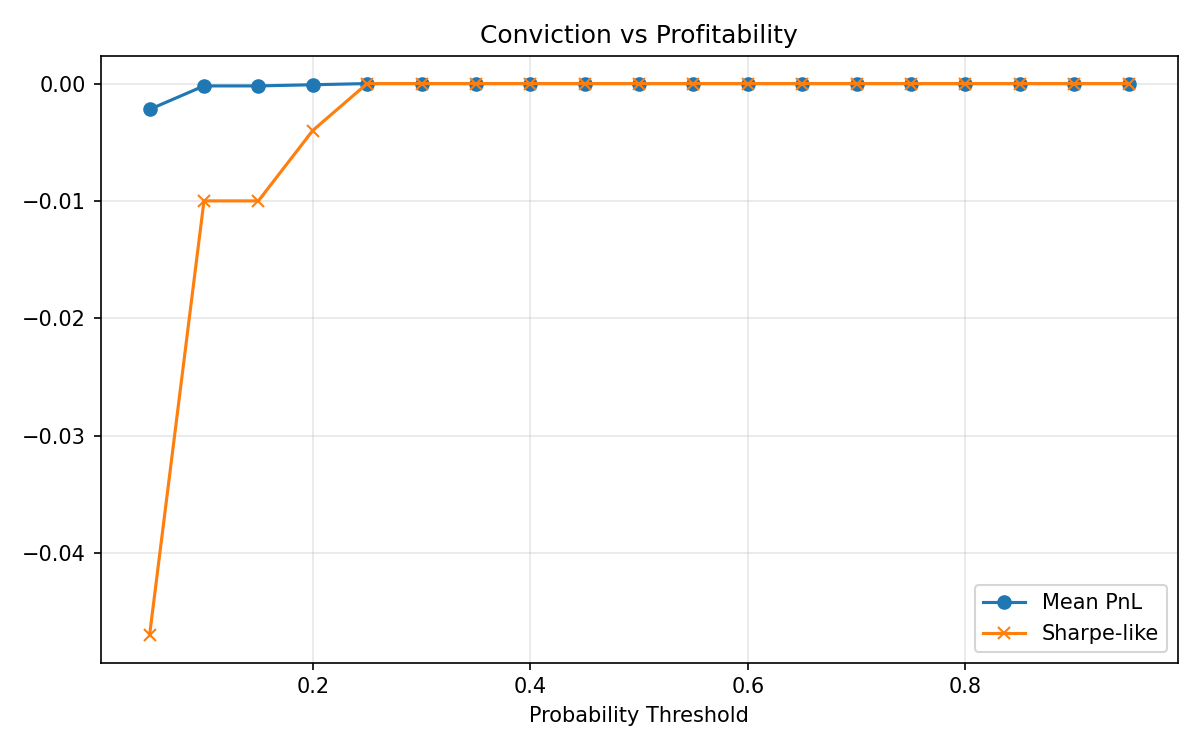

The table this chart was drawn from, first rows:
threshold, trades, mean_pnl, total_pnl, sharpe_like
0.05, 99, -0.0022, -33.0, -0.047
0.1, 19, -0.0002, -3.5, -0.01
0.15, 19, -0.0002, -3.5, -0.01
0.2, 8, -0.0001, -1.0, -0.004
0.25, 3, 0.0, 0.0, 0.0
0.3, 3, 0.0, 0.0, 0.0
0.35, 0, 0.0, 0.0, 0.0
0.4, 0, 0.0, 0.0, 0.0
0.45, 0, 0.0, 0.0, 0.0
0.5, 0, 0.0, 0.0, 0.0
0.55, 0, 0.0, 0.0, 0.0
0.6, 0, 0.0, 0.0, 0.0
0.65, 0, 0.0, 0.0, 0.0
0.7, 0, 0.0, 0.0, 0.0
0.75, 0, 0.0, 0.0, 0.0
0.8, 0, 0.0, 0.0, 0.0
0.85, 0, 0.0, 0.0, 0.0
0.9, 0, 0.0, 0.0, 0.0
0.95, 0, 0.0, 0.0, 0.0
